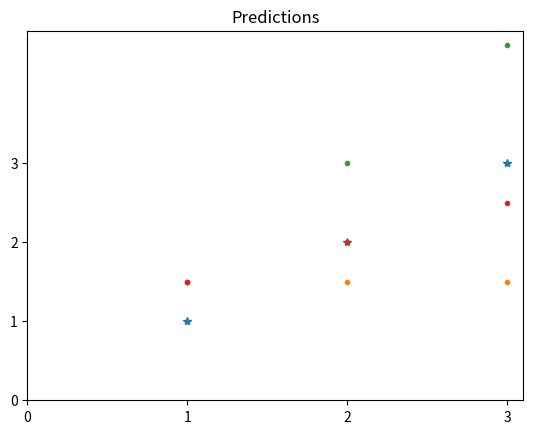

This chart was generated by the following Python code:
#!/usr/bin/env python3
# -*- coding: utf-8 -*-
"""
Created on Tue Jul 14 22:54:42 2020

[redacted]
"""

import matplotlib.pyplot as plt

x = [1, 2, 3]
y = [1, 2, 3]

#plt.figure()
plt.title("Data - X and Y")
plt.plot(x, y, '*')
plt.xticks([0, 1, 2, 3])
plt.yticks([0, 1, 2, 3])
plt.show()

def linearRegression(theta0, theta1):
    yPredicted = []
    for i in x:
        yPredicted.append((theta0 + (theta1 * i)))
 #   plt.figure()
    plt.title("Predictions")
    plt.plot(x, yPredicted, '.')
    plt.xticks([0, 1, 2, 3])
    plt.yticks([0, 1, 2, 3])
    plt.show()

theta0 = 1.5
theta1 = 0 
linearRegression(theta0, theta1)

theta0a = 0
theta1a = 1.5 
linearRegression(theta0a, theta1a)

theta0b = 1
theta1b = 0.5
linearRegression(theta0b, theta1b)